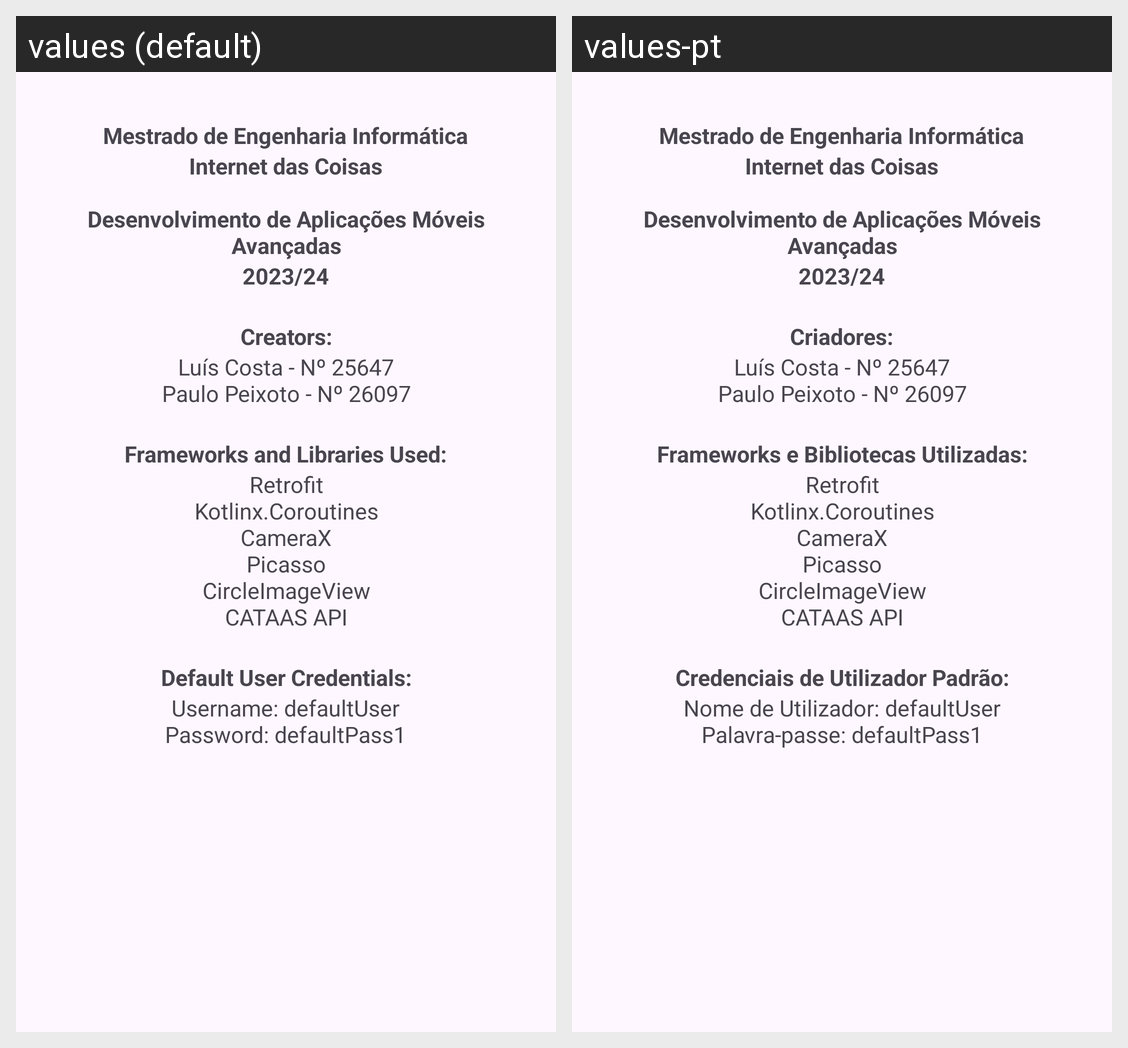

The Android screen above is rendered under two locales of the same app. Produce the string resources it draws, with the default and per-locale values.
Android screen res/layout/dialog_about_app.xml rendered under 2 locales, left to right: values (default), values-pt. Device: Nexus 5 (rendered at 1080×1920; each locale shown at half size, 540×960, under a caption strip naming it); theme Theme.BetterDay.
Strings drawn on this screen, with the default value and each locale's value (text and hints the layout hard-codes, and strings that could not be matched under every locale, appear in the picture but are not listed):

about_app_master
  values: Mestrado de Engenharia Informática
  values-pt: Mestrado de Engenharia Informática

about_app_idc
  values: Internet das Coisas
  values-pt: Internet das Coisas

about_app_dama
  values: Desenvolvimento de Aplicações Móveis Avançadas
  values-pt: Desenvolvimento de Aplicações Móveis Avançadas

about_app_year
  values: 2023/24
  values-pt: 2023/24

about_app_creators_title
  values: Creators:
  values-pt: Criadores:

about_app_creators
  values: Luís Costa - Nº 25647
      Paulo Peixoto - Nº 26097
  values-pt: Luís Costa - Nº 25647
      Paulo Peixoto - Nº 26097

about_app_libraries_title
  values: Frameworks and Libraries Used:
  values-pt: Frameworks e Bibliotecas Utilizadas:

about_app_libraries
  values: Retrofit
      Kotlinx.Coroutines
      CameraX
      Picasso
      CircleImageView
      CATAAS API
  values-pt: Retrofit
      Kotlinx.Coroutines
      CameraX
      Picasso
      CircleImageView
      CATAAS API

default_user_title
  values: Default User Credentials:
  values-pt: Credenciais de Utilizador Padrão:

default_user_credentials
  values: Username: defaultUser
      Password: defaultPass1
  values-pt: Nome de Utilizador: defaultUser
      Palavra-passe: defaultPass1
